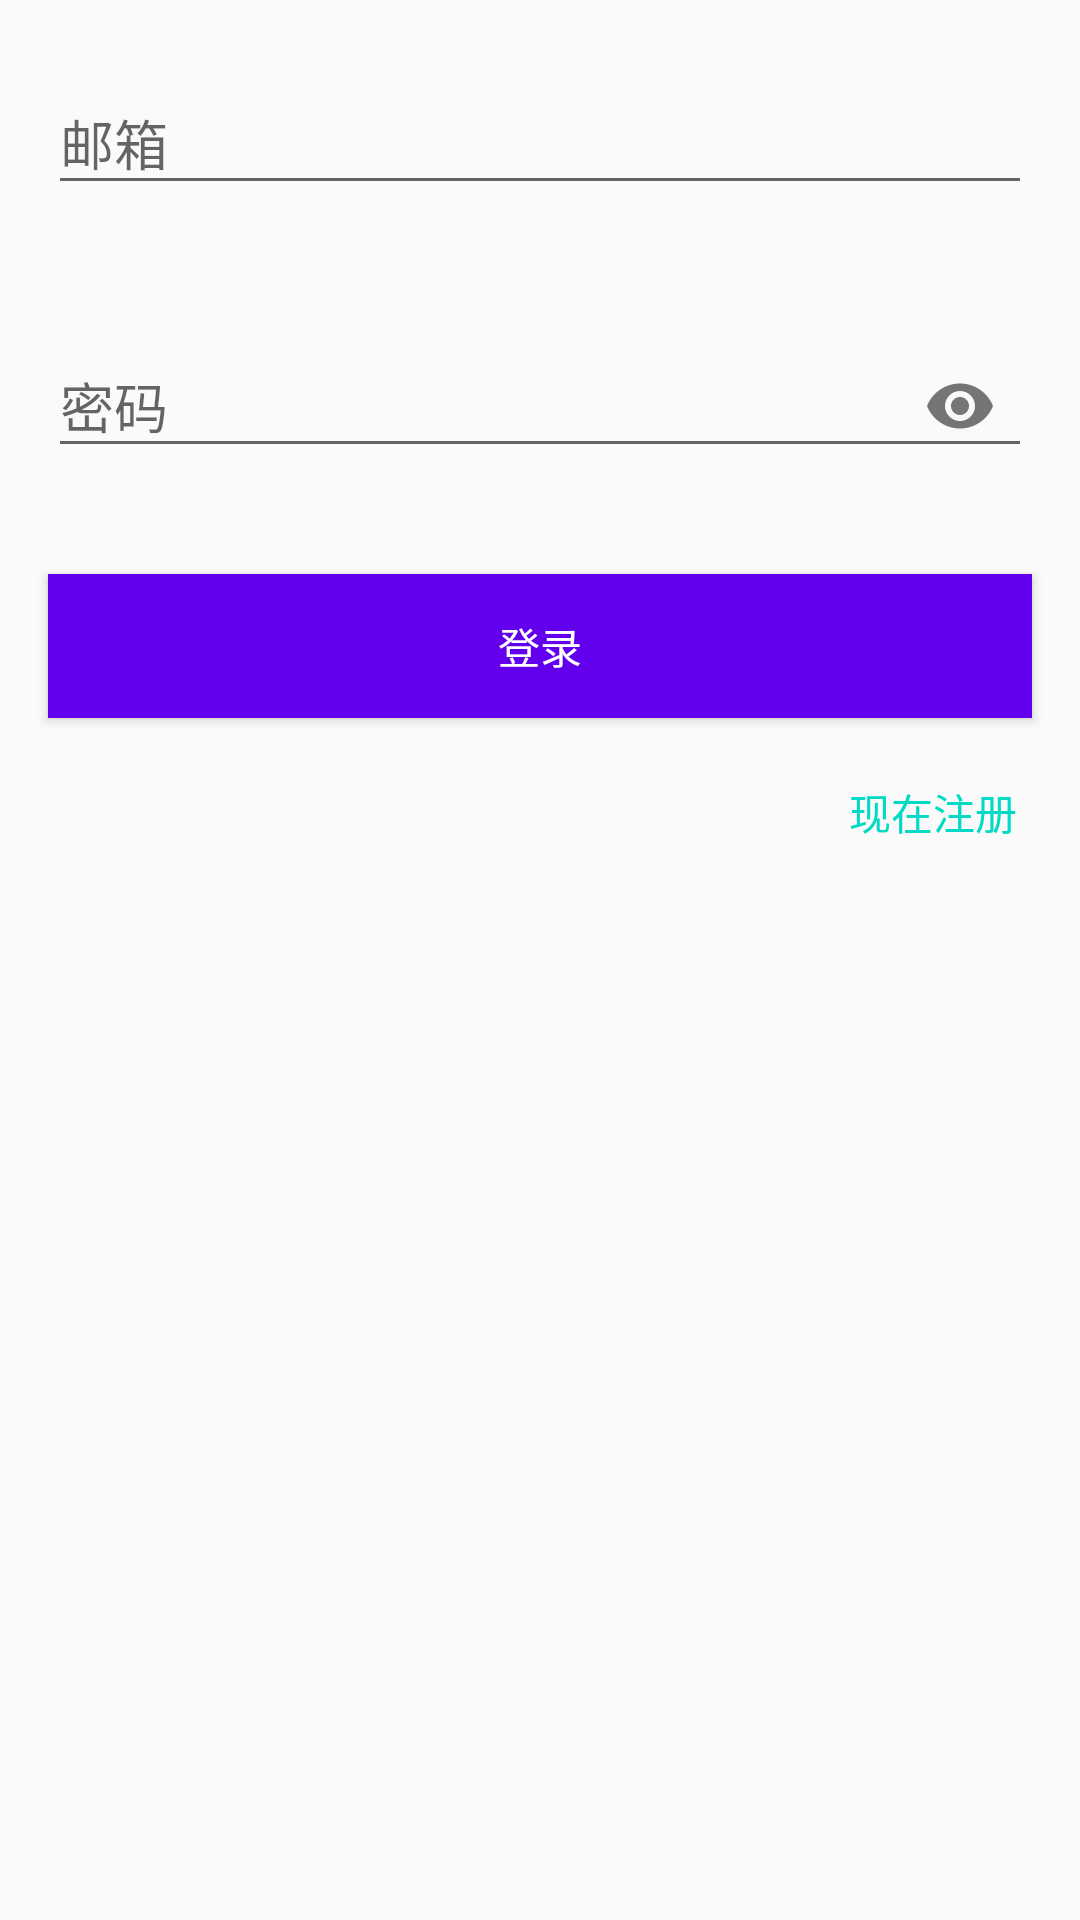

Produce the Android XML layout that renders to this screen, including the resource entries it uses.
<!-- AndroidManifest.xml: application theme AppTheme -->
<!-- res/layout/user_login_act.xml -->
<?xml version="1.0" encoding="utf-8"?>
<LinearLayout xmlns:android="http://schemas.android.com/apk/res/android"
    android:layout_width="match_parent"
    android:layout_height="match_parent"
    android:orientation="vertical"
    xmlns:app="http://schemas.android.com/apk/res-auto">



    <android.support.design.widget.TextInputLayout
        android:layout_width="match_parent"
        android:layout_height="wrap_content"
        android:layout_margin="16dp">

        <android.support.design.widget.TextInputEditText
            android:id="@+id/email_et"
            android:layout_width="match_parent"
            android:layout_height="wrap_content"
            android:hint="邮箱"
            android:inputType="textEmailAddress"/>
    </android.support.design.widget.TextInputLayout>
    <android.support.design.widget.TextInputLayout
        android:layout_width="match_parent"
        android:layout_height="wrap_content"
        android:layout_margin="16dp"
        app:passwordToggleContentDescription="描述"
        app:passwordToggleDrawable="@drawable/ic_remove_red_eye_black"
        app:passwordToggleEnabled="true"
        app:passwordToggleTint="@color/button_grey"
        >

        <android.support.design.widget.TextInputEditText
            android:id="@+id/pwd_et"
            android:layout_width="match_parent"
            android:layout_height="wrap_content"
            android:hint="密码"
            android:inputType="textPassword"/>
    </android.support.design.widget.TextInputLayout>

    <Button
        android:id="@+id/login_bt"
        android:layout_width="match_parent"
        android:layout_height="wrap_content"
        android:layout_margin="16dp"
        android:background="@color/colorPrimary"
        android:textColor="@color/white"
        android:text="登录"
        android:onClick="onClick"/>
    <TextView
        android:id="@+id/register"
        android:layout_width="match_parent"
        android:layout_height="wrap_content"
        android:layout_marginRight="16dp"
        android:padding="5dp"
        android:textColor="@color/colorAccent"
        android:text="现在注册"
        android:gravity="right"
        android:onClick="onClick"/>
</LinearLayout>
<!-- resources referenced by this layout -->
<resources>
  <color name="button_grey">#757575</color>
  <color name="white">#FFFFFF</color>
  <style name="AppTheme" parent="Theme.AppCompat.Light.DarkActionBar">
          
          <item name="colorPrimary">@color/colorPrimary</item>
          <item name="colorPrimaryDark">@color/colorPrimaryDark</item>
          <item name="colorAccent">@color/colorAccent</item>
      </style>
  <!-- not gathered from this repository: default colours our renderer supplied (Android Studio template values) -->
  <color name="colorPrimary">#FF6200EE</color>
  <color name="colorPrimaryDark">#FF3700B3</color>
  <color name="colorAccent">#FF03DAC5</color>
</resources>
